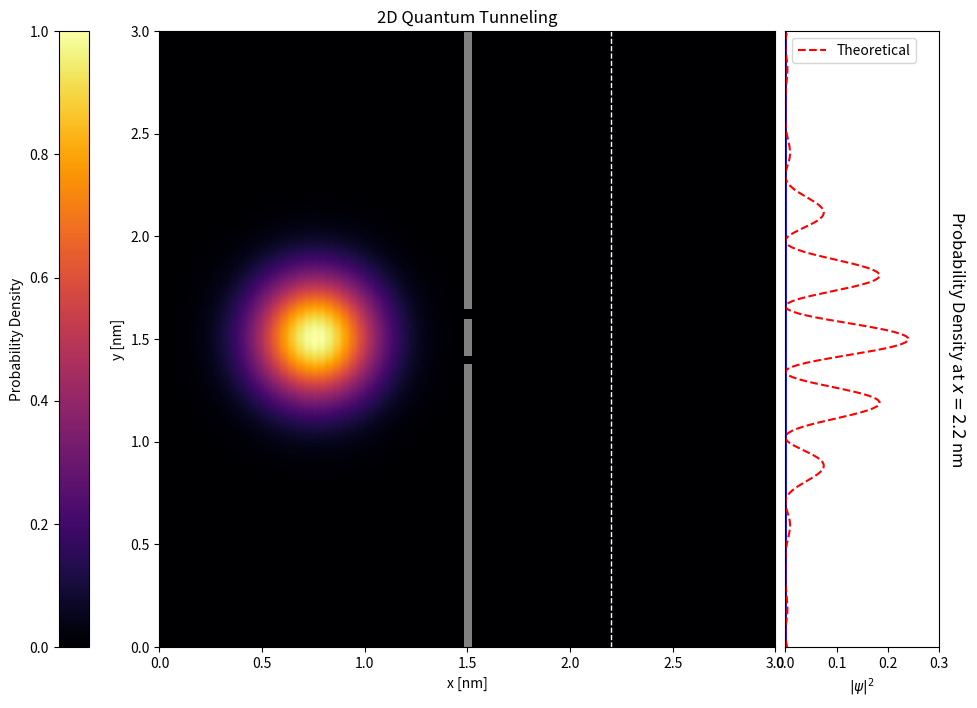

The matplotlib source for this figure:
import numpy as np
import matplotlib.pyplot as plt
from matplotlib.animation import FuncAnimation, FFMpegWriter
from scipy.constants import h, hbar, m_e, e
from mpl_toolkits.axes_grid1 import make_axes_locatable


# Display settings
skip_frame = 6 # number of frames to skip before updating display

# Constants and simulation parameters
Lx, Ly = 3.0e-9, 3.0e-9  # dimensions of the quantum box in meters
Nx, Ny = 300, 300 # grid resolution
x_min, x_max = 0, Lx
y_min, y_max = 0, Ly
dx = (x_max - x_min) / Nx
dy = (y_max - y_min) / Ny
x = np.arange(x_min, x_max, dx)
y = np.arange(y_min, y_max, dy)
Nt = 1
d2 = dx*dy/np.sqrt(dx**2 + dy**2)
A1 = 0.1
dt = A1 * 2 * m_e * d2**2 / hbar
A2 = e * dt / hbar

Y, X = np.meshgrid(x, y)

# Initial wave packet
x0, y0 = Lx / 4, Ly / 2  # initial position of the packet
sigma_x, sigma_y = 3.0e-10, 3.0e-10  # width of the packet
Lambda = 8e-11  # de Broglie wavelength
Psi_Real = np.exp(-0.5 * ((X - x0)**2 / sigma_x**2 + (Y - y0)**2 / sigma_y**2)) * np.cos(2 * np.pi * (X - x0) / Lambda)
Psi_Imag = np.exp(-0.5 * ((X - x0)**2 / sigma_x**2 + (Y - y0)**2 / sigma_y**2)) * np.sin(2 * np.pi * (X - x0) / Lambda)
Psi_Prob = Psi_Real**2 + Psi_Imag**2

Ec = (h / Lambda)**2 / (2 * m_e * e)


# Define the potential barrier
U0 = 1e3  # Potentiel en joules (converti à partir de eV)
a = 2.5e-11  # Largeur de la barrière
l = 5e-11  # Largeur des fentes
d = 2.3e-10  # distance entre les fentes
I0 = 0.24   # intensity
center_x, center_y = Lx / 2, Ly / 2  # Centre de la barrière

# Calcul des positions des fentes
upper_slit_bottom = center_y + d/2 + l/2  # Bas de la fente supérieure
lower_slit_top = center_y - d/2 - l/2  # Haut de la fente inférieure

# Définition du potentiel U avec np.where
U = np.where(
    (X >= center_x - a / 2) & (X <= center_x + a / 2)  # Barrière
    & ~(((Y >= upper_slit_bottom - l) & (Y <= upper_slit_bottom))
        | ((Y >= lower_slit_top) & (Y <= lower_slit_top + l))),U0, 0)


# optim
alpha = hbar*dt/(2*m_e)
dx2 = dx**2
dy2 = dy**2


# Plot preparation
fig, (ax, ax_prob) = plt.subplots(1, 2, figsize=(16, 8), dpi=80, gridspec_kw={'width_ratios': [1, 1]})
cmap = plt.cm.get_cmap("inferno").copy()
cmap.set_bad('gray')

# Main 2D plot
im = ax.imshow(Psi_Prob.T, extent=(0, Lx * 1e9, 0, Ly * 1e9), origin='lower', cmap=cmap, vmin=0, vmax=Psi_Prob.max())
ax.set_xlabel('x [nm]')
ax.set_ylabel('y [nm]')
ax.set_title('2D Quantum Tunneling')


divider = make_axes_locatable(ax)
cax = divider.append_axes("left", size="5%", pad=0.7)
cbar = plt.colorbar(im, cax=cax, orientation='vertical')
cbar.set_label('Probability Density')
cax.yaxis.set_label_position('left')
cax.yaxis.tick_left()

# Subplot for 1D density plot at x=D
D = 2.2  # in nm
line, = ax.plot([D, D], [0, Ly * 1e9], color='white', linestyle='--', linewidth=1)
ax_prob.set_ylim(0, Ly * 1e9)
ax_prob.set_xlim(0, 0.3)  # Adjust y-axis dynamically
ax_prob.set_xlabel('$|\\psi|^2$')
ax_prob.set_aspect(0.4)  # Aspect ratio (width:height = 2:1)
ax_prob.set_yticks([])  # This removes the y-axis ticks
line_prob, = ax_prob.plot([], [], color='blue', linewidth=2)  # Placeholder line

# Set the title along the right y-axis
ax_prob.set_ylabel(f'Probability Density at $x = {D}$ nm', rotation=-90, labelpad=20, fontsize=12)

# Move the label to the right side
ax_prob.yaxis.set_label_position("right")

plt.subplots_adjust(wspace=-0.41, left = 0.15)  # Reduce space between subplots

# Define the theoretical function f(y)
def theoretical_function(y, I0, l, d, lambda_, D):
    y_scaled = (y - Ly * 1e9 / 2)  # Center the function at y = Ly/2
    return I0 * (np.sinc(np.pi * l * y_scaled / (lambda_ * D)))**2 * (np.cos(2.4*np.pi * d * y_scaled / (lambda_ * D)))**2

# Calculate the theoretical curve
y_values_theoretical = np.linspace(0, Ly * 1e9, Ny)  # y values in nanometers
f_values = theoretical_function(y_values_theoretical, I0, l, d, Lambda, D)

# Add the theoretical line to the 1D plot
line_theoretical, = ax_prob.plot(f_values, y_values_theoretical, color='red', linestyle='--', label='Theoretical')

# Update the legend
ax_prob.legend(loc='upper left')

# Update function to ensure the theoretical curve remains visible
def update(frame):
    global Psi_Real, Psi_Imag, Psi_Prob
    for i in range(skip_frame):
        # Calculate the finite difference for the wave function evolution
        Psi_Real[1:-1, 1:-1] = Psi_Real[1:-1, 1:-1] - alpha * (
            (Psi_Imag[2:, 1:-1] - 2 * Psi_Imag[1:-1, 1:-1] + Psi_Imag[:-2, 1:-1]) / dx2 +
            (Psi_Imag[1:-1, 2:] - 2 * Psi_Imag[1:-1, 1:-1] + Psi_Imag[1:-1, :-2]) / dy2
        ) + A2 * U[1:-1, 1:-1] * Psi_Imag[1:-1, 1:-1]

        Psi_Imag[1:-1, 1:-1] = Psi_Imag[1:-1, 1:-1] + alpha * (
            (Psi_Real[2:, 1:-1] - 2 * Psi_Real[1:-1, 1:-1] + Psi_Real[:-2, 1:-1]) / dx2 +
            (Psi_Real[1:-1, 2:] - 2 * Psi_Real[1:-1, 1:-1] + Psi_Real[1:-1, :-2]) / dy2
        ) - A2 * U[1:-1, 1:-1] * Psi_Real[1:-1, 1:-1]

    # Update probability density
    Psi_Prob = (Psi_Real**2 + Psi_Imag**2)

    # Update main 2D plot
    Uplot = Psi_Prob
    Uplot[U > 0] = np.nan  # Hide the potential barrier area for visualization
    im.set_array(Uplot.T)

    # Ensure the vertical dashed line remains visible
    line.set_data([D, D], [0, Ly * 1e9])

    # Extract and update the 1D plot for |psi|^2 at x = D nm
    x_index = int(D * 1e-9 / dx)  # Convert D nm to grid index
    prob_density_at_x = Psi_Prob[x_index, :]  # |psi|^2 at x = D nm

    line_prob.set_data(prob_density_at_x, y_values_theoretical)

    # Update the theoretical line (remains constant)
    line_theoretical.set_data(f_values, y_values_theoretical)

    return [im, line, line_prob, line_theoretical]


# Run the animation
ani = FuncAnimation(fig, update, frames=Nt, blit=True, interval=1)
# plt.tight_layout()

# # Définir le chemin de sauvegarde
# output_path = r"P:\Cours Physique - Universités\Cours fac UBFC\M2\S9\Free Numerical Project\gold version\DSE2D.mp4"

# # Création du writer pour sauvegarder en MP4
# [redacted]

# # Enregistrement de l'animation
# with writer.saving(fig, output_path, dpi=200):
#     for frame in range(0, int(Nt/dt)):
#         update(frame)  # Appel de la fonction update pour chaque frame
#         writer.grab_frame()

plt.show()